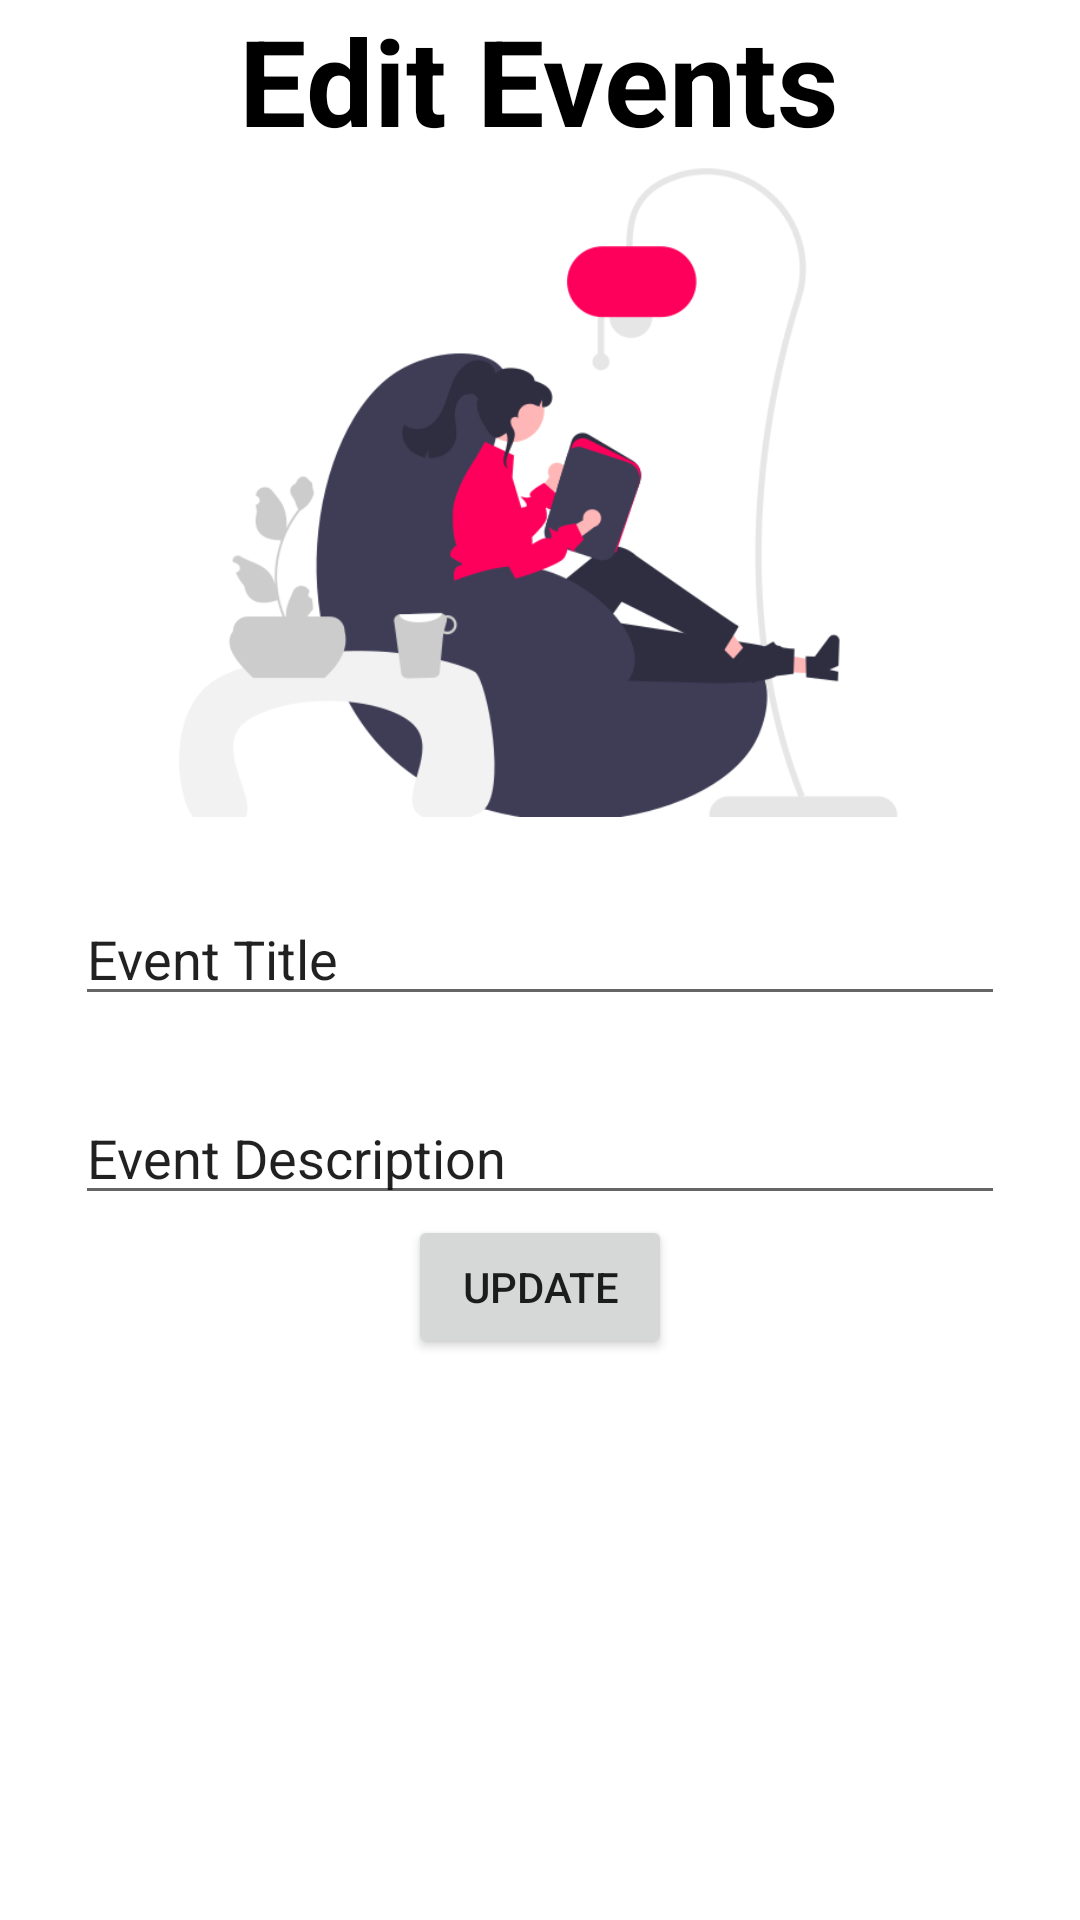

Write the Android layout XML for this screen, with the resource values it uses.
<!-- AndroidManifest.xml: application theme Theme.Maharlika_App -->
<!-- res/layout/activity_edit_accounts.xml -->
<?xml version="1.0" encoding="utf-8"?>
<androidx.constraintlayout.widget.ConstraintLayout xmlns:android="http://schemas.android.com/apk/res/android"
    xmlns:app="http://schemas.android.com/apk/res-auto"
    xmlns:tools="http://schemas.android.com/tools"
    android:layout_width="match_parent"
    android:layout_height="match_parent"
    tools:context=".admin.manageAcc.EditAccountsActivity">


    <ImageButton
        android:id="@+id/imgBtnBack"
        android:layout_width="45dp"
        android:layout_height="42dp"
        android:layout_margin="10dp"
        android:background="@color/fulltrans"
        app:layout_constraintStart_toStartOf="parent"
        app:layout_constraintTop_toTopOf="parent"
        app:srcCompat="@drawable/ic_baseline_arrow_back_24" />

    <Button
        android:id="@+id/btnUpdate"
        android:layout_width="wrap_content"
        android:layout_height="wrap_content"
        android:text="@string/update"
        app:layout_constraintEnd_toEndOf="parent"
        app:layout_constraintHorizontal_bias="0.5"
        app:layout_constraintStart_toStartOf="parent"
        app:layout_constraintTop_toBottomOf="@+id/etDesciptionEventsEdit" />

    <TextView
        android:id="@+id/tvEditEvents"
        android:layout_width="wrap_content"
        android:layout_height="wrap_content"
        android:text="@string/edit_events"
        android:textColor="@color/black"
        android:textSize="40dp"
        android:textStyle="bold"
        app:layout_constraintEnd_toEndOf="parent"
        app:layout_constraintHorizontal_bias="0.498"
        app:layout_constraintStart_toStartOf="parent"
        app:layout_constraintTop_toTopOf="parent" />

    <EditText
        android:id="@+id/etTitleEventsEdit"
        android:layout_width="0dp"
        android:layout_height="wrap_content"
        android:layout_margin="25dp"
        android:ems="10"
        android:inputType="textPersonName"
        android:text="@string/title"
        app:layout_constraintEnd_toEndOf="parent"
        app:layout_constraintHorizontal_bias="0.5"
        app:layout_constraintStart_toStartOf="parent"
        app:layout_constraintTop_toBottomOf="@+id/imageView"
        tools:ignore="TouchTargetSizeCheck" />

    <EditText
        android:id="@+id/etDesciptionEventsEdit"
        android:layout_width="0dp"
        android:layout_height="wrap_content"
        android:layout_margin="25dp"
        android:layout_marginTop="16dp"
        android:ems="10"
        android:inputType="textPersonName"
        android:text="@string/event_description"
        app:layout_constraintEnd_toEndOf="parent"
        app:layout_constraintStart_toStartOf="parent"
        app:layout_constraintTop_toBottomOf="@+id/etTitleEventsEdit"
        tools:ignore="TouchTargetSizeCheck" />

    <ImageView
        android:id="@+id/imageView"
        android:layout_width="317dp"
        android:layout_height="219dp"
        app:layout_constraintEnd_toEndOf="parent"
        app:layout_constraintHorizontal_bias="0.5"
        app:layout_constraintStart_toStartOf="parent"
        app:layout_constraintTop_toBottomOf="@+id/tvEditEvents"
        app:srcCompat="@drawable/read" />

</androidx.constraintlayout.widget.ConstraintLayout>
<!-- resources referenced by this layout -->
<resources>
  <color name="black">#FF000000</color>
  <color name="fulltrans">#00000000</color>
  <!-- drawable read: png bitmap (drawable, 38102 bytes) -->
  <string name="edit_events">Edit Events</string>
  <string name="event_description">Event Description</string>
  <string name="title">Event Title</string>
  <string name="update">Update</string>
  <style name="Theme.Maharlika_App" parent="Theme.MaterialComponents.DayNight.NoActionBar">
          
          <item name="colorPrimary">@color/purple_500</item>
          <item name="colorPrimaryVariant">@color/purple_700</item>
          <item name="colorOnPrimary">@color/white</item>
          
          <item name="colorSecondary">@color/teal_200</item>
          <item name="colorSecondaryVariant">@color/teal_700</item>
          <item name="colorOnSecondary">@color/black</item>
          
          <item name="android:statusBarColor">?attr/colorPrimaryVariant</item>
          
      </style>
  <color name="purple_500">#FE005C</color>
  <color name="purple_700">#FF3700B3</color>
  <color name="white">#FFFFFFFF</color>
  <color name="teal_200">#FF03DAC5</color>
  <color name="teal_700">#FF018786</color>
</resources>
